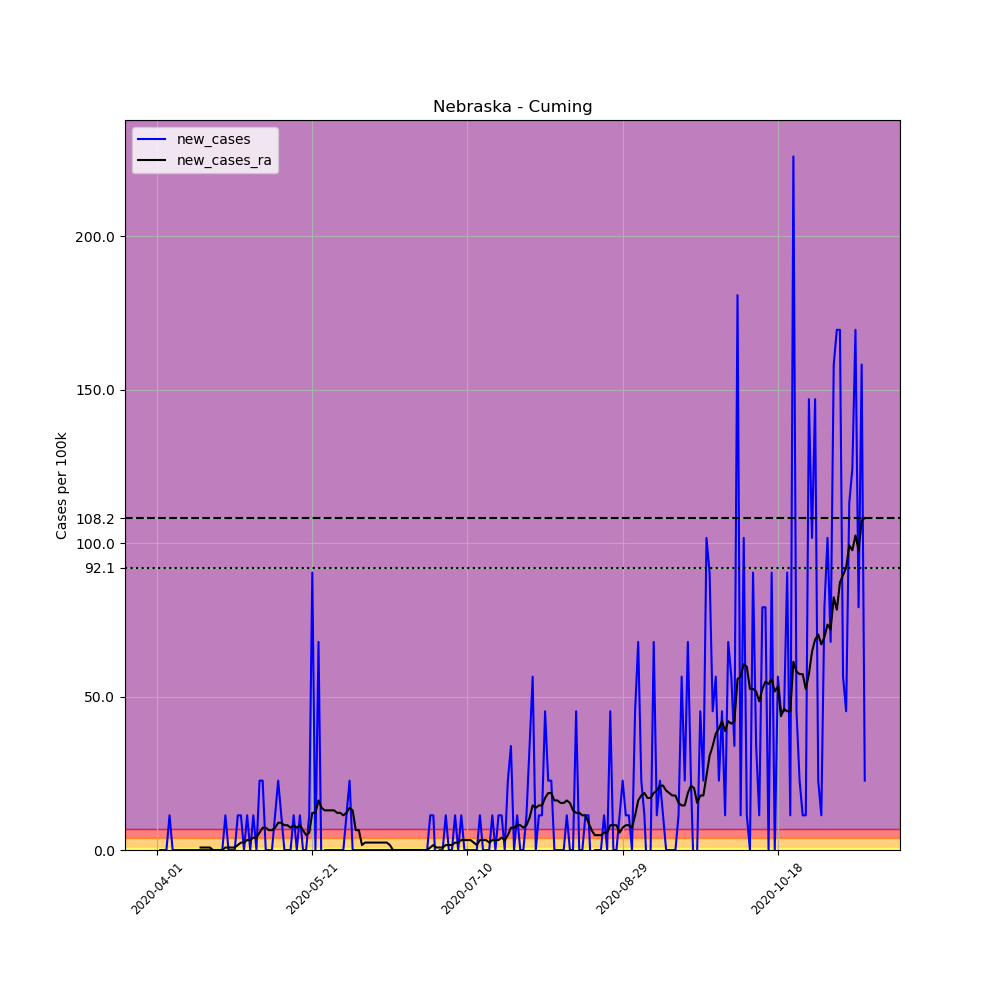

The table this chart was drawn from, first rows:
, date, county, state, fips, cases, deaths, COUNTY, STNAME, CTYNAME, POPESTIMATE2019, per_100k, new_cases, new_cases_ra
516992, 2020-04-01, Cuming, Nebraska, 31039, 1, 0, 39, Nebraska, Cuming, 8846, 11.3, , 
516993, 2020-04-02, Cuming, Nebraska, 31039, 1, 0, 39, Nebraska, Cuming, 8846, 11.3, 0.0, 
516994, 2020-04-03, Cuming, Nebraska, 31039, 1, 0, 39, Nebraska, Cuming, 8846, 11.3, 0.0, 
516995, 2020-04-04, Cuming, Nebraska, 31039, 1, 0, 39, Nebraska, Cuming, 8846, 11.3, 0.0, 
516996, 2020-04-05, Cuming, Nebraska, 31039, 2, 0, 39, Nebraska, Cuming, 8846, 22.61, 11.3, 
516997, 2020-04-06, Cuming, Nebraska, 31039, 2, 0, 39, Nebraska, Cuming, 8846, 22.61, 0.0, 
516998, 2020-04-07, Cuming, Nebraska, 31039, 2, 0, 39, Nebraska, Cuming, 8846, 22.61, 0.0, 
516999, 2020-04-08, Cuming, Nebraska, 31039, 2, 0, 39, Nebraska, Cuming, 8846, 22.61, 0.0, 
517000, 2020-04-09, Cuming, Nebraska, 31039, 2, 0, 39, Nebraska, Cuming, 8846, 22.61, 0.0, 
517001, 2020-04-10, Cuming, Nebraska, 31039, 2, 0, 39, Nebraska, Cuming, 8846, 22.61, 0.0, 
517002, 2020-04-11, Cuming, Nebraska, 31039, 2, 0, 39, Nebraska, Cuming, 8846, 22.61, 0.0, 
517003, 2020-04-12, Cuming, Nebraska, 31039, 2, 0, 39, Nebraska, Cuming, 8846, 22.61, 0.0, 
517004, 2020-04-13, Cuming, Nebraska, 31039, 2, 0, 39, Nebraska, Cuming, 8846, 22.61, 0.0, 
517005, 2020-04-14, Cuming, Nebraska, 31039, 2, 0, 39, Nebraska, Cuming, 8846, 22.61, 0.0, 
517006, 2020-04-15, Cuming, Nebraska, 31039, 2, 0, 39, Nebraska, Cuming, 8846, 22.61, 0.0, 0.8075
517007, 2020-04-16, Cuming, Nebraska, 31039, 2, 0, 39, Nebraska, Cuming, 8846, 22.61, 0.0, 0.8075
517008, 2020-04-17, Cuming, Nebraska, 31039, 2, 0, 39, Nebraska, Cuming, 8846, 22.61, 0.0, 0.8075
517009, 2020-04-18, Cuming, Nebraska, 31039, 2, 0, 39, Nebraska, Cuming, 8846, 22.61, 0.0, 0.8075
517010, 2020-04-19, Cuming, Nebraska, 31039, 2, 0, 39, Nebraska, Cuming, 8846, 22.61, 0.0, 0.0
517011, 2020-04-20, Cuming, Nebraska, 31039, 2, 0, 39, Nebraska, Cuming, 8846, 22.61, 0.0, 0.0
517012, 2020-04-21, Cuming, Nebraska, 31039, 2, 0, 39, Nebraska, Cuming, 8846, 22.61, 0.0, 0.0
517013, 2020-04-22, Cuming, Nebraska, 31039, 2, 0, 39, Nebraska, Cuming, 8846, 22.61, 0.0, 0.0
517014, 2020-04-23, Cuming, Nebraska, 31039, 3, 0, 39, Nebraska, Cuming, 8846, 33.91, 11.3, 0.8075
517015, 2020-04-24, Cuming, Nebraska, 31039, 3, 0, 39, Nebraska, Cuming, 8846, 33.91, 0.0, 0.8075
517016, 2020-04-25, Cuming, Nebraska, 31039, 3, 0, 39, Nebraska, Cuming, 8846, 33.91, 0.0, 0.8075
517017, 2020-04-26, Cuming, Nebraska, 31039, 3, 0, 39, Nebraska, Cuming, 8846, 33.91, 0.0, 0.8075
517018, 2020-04-27, Cuming, Nebraska, 31039, 4, 0, 39, Nebraska, Cuming, 8846, 45.22, 11.3, 1.615
517019, 2020-04-28, Cuming, Nebraska, 31039, 5, 0, 39, Nebraska, Cuming, 8846, 56.52, 11.3, 2.422
517020, 2020-04-29, Cuming, Nebraska, 31039, 5, 0, 39, Nebraska, Cuming, 8846, 56.52, 0.0, 2.422
517021, 2020-04-30, Cuming, Nebraska, 31039, 6, 0, 39, Nebraska, Cuming, 8846, 67.83, 11.3, 3.23
517022, 2020-05-01, Cuming, Nebraska, 31039, 6, 0, 39, Nebraska, Cuming, 8846, 67.83, 0.0, 3.23
517023, 2020-05-02, Cuming, Nebraska, 31039, 7, 0, 39, Nebraska, Cuming, 8846, 79.13, 11.3, 4.037
517024, 2020-05-03, Cuming, Nebraska, 31039, 7, 0, 39, Nebraska, Cuming, 8846, 79.13, 0.0, 4.037
517025, 2020-05-04, Cuming, Nebraska, 31039, 9, 0, 39, Nebraska, Cuming, 8846, 101.7, 22.61, 5.652
517026, 2020-05-05, Cuming, Nebraska, 31039, 11, 0, 39, Nebraska, Cuming, 8846, 124.3, 22.61, 7.267
517027, 2020-05-06, Cuming, Nebraska, 31039, 11, 0, 39, Nebraska, Cuming, 8846, 124.3, 0.0, 7.267
517028, 2020-05-07, Cuming, Nebraska, 31039, 11, 0, 39, Nebraska, Cuming, 8846, 124.3, 0.0, 6.46
517029, 2020-05-08, Cuming, Nebraska, 31039, 11, 0, 39, Nebraska, Cuming, 8846, 124.3, 0.0, 6.46
517030, 2020-05-09, Cuming, Nebraska, 31039, 12, 0, 39, Nebraska, Cuming, 8846, 135.7, 11.3, 7.267
517031, 2020-05-10, Cuming, Nebraska, 31039, 14, 0, 39, Nebraska, Cuming, 8846, 158.3, 22.61, 8.882
517032, 2020-05-11, Cuming, Nebraska, 31039, 15, 0, 39, Nebraska, Cuming, 8846, 169.6, 11.3, 8.882
517033, 2020-05-12, Cuming, Nebraska, 31039, 15, 0, 39, Nebraska, Cuming, 8846, 169.6, 0.0, 8.075
517034, 2020-05-13, Cuming, Nebraska, 31039, 15, 0, 39, Nebraska, Cuming, 8846, 169.6, 0.0, 8.075
517035, 2020-05-14, Cuming, Nebraska, 31039, 15, 0, 39, Nebraska, Cuming, 8846, 169.6, 0.0, 7.267
517036, 2020-05-15, Cuming, Nebraska, 31039, 16, 0, 39, Nebraska, Cuming, 8846, 180.9, 11.3, 8.075
517037, 2020-05-16, Cuming, Nebraska, 31039, 16, 0, 39, Nebraska, Cuming, 8846, 180.9, 0.0, 7.267
517038, 2020-05-17, Cuming, Nebraska, 31039, 17, 0, 39, Nebraska, Cuming, 8846, 192.2, 11.3, 8.075
517039, 2020-05-18, Cuming, Nebraska, 31039, 17, 0, 39, Nebraska, Cuming, 8846, 192.2, 0.0, 6.46
517040, 2020-05-19, Cuming, Nebraska, 31039, 17, 0, 39, Nebraska, Cuming, 8846, 192.2, 0.0, 4.845
517041, 2020-05-20, Cuming, Nebraska, 31039, 18, 0, 39, Nebraska, Cuming, 8846, 203.5, 11.3, 5.652
517042, 2020-05-21, Cuming, Nebraska, 31039, 26, 0, 39, Nebraska, Cuming, 8846, 293.9, 90.44, 12.11
517043, 2020-05-22, Cuming, Nebraska, 31039, 26, 0, 39, Nebraska, Cuming, 8846, 293.9, 0.0, 12.11
517044, 2020-05-23, Cuming, Nebraska, 31039, 32, 0, 39, Nebraska, Cuming, 8846, 361.7, 67.83, 16.15
517045, 2020-05-24, Cuming, Nebraska, 31039, 31, 0, 39, Nebraska, Cuming, 8846, 350.4, -11.3, 13.73
517046, 2020-05-25, Cuming, Nebraska, 31039, 31, 0, 39, Nebraska, Cuming, 8846, 350.4, 0.0, 12.92
517047, 2020-05-26, Cuming, Nebraska, 31039, 31, 0, 39, Nebraska, Cuming, 8846, 350.4, 0.0, 12.92
517048, 2020-05-27, Cuming, Nebraska, 31039, 31, 0, 39, Nebraska, Cuming, 8846, 350.4, 0.0, 12.92
517049, 2020-05-28, Cuming, Nebraska, 31039, 31, 0, 39, Nebraska, Cuming, 8846, 350.4, 0.0, 12.92
517050, 2020-05-29, Cuming, Nebraska, 31039, 31, 0, 39, Nebraska, Cuming, 8846, 350.4, 0.0, 12.11
517051, 2020-05-30, Cuming, Nebraska, 31039, 31, 0, 39, Nebraska, Cuming, 8846, 350.4, 0.0, 12.11
... 169 more rows
